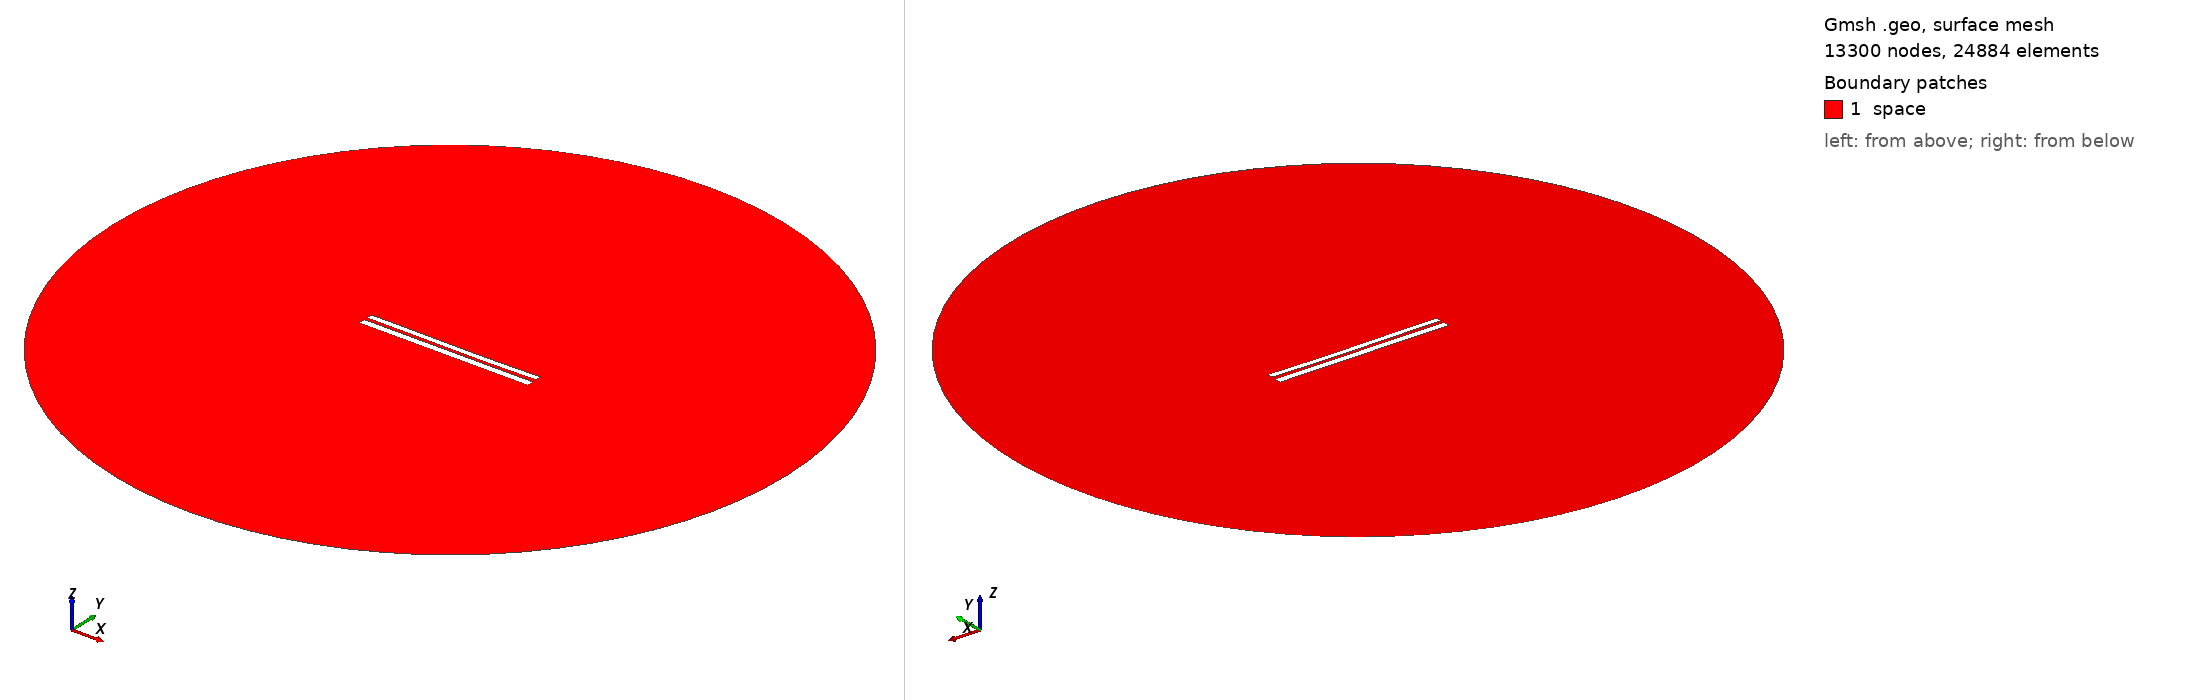

Gmsh geometry script, surface-meshed: 13300 nodes, 24884 surface elements. Boundary patches (legend numbers): 1 space. Left view from above one corner, right view from below the opposite corner. Legend entries are the model's physical surfaces. The drawing asked Gmsh for element sizes between 1% and 20% of the model's largest extent; the script's own settings can give other sizes.

=== 7143.geo (drawn) ===
//---------------------------------------
// Geometry kernel
//---------------------------------------

SetFactory("OpenCASCADE");



//---------------------------------------
// Parameters of the geometry
//---------------------------------------

// Overetch of the upper plate
overetch = 0.25;

// Distance between the plates
distance = 1.75;

// Discretization over the x axis (for the deformation)
nx = 50; 

// Length of the plate
L = 100 - overetch; 

// Number of modes
n = 4; 

// 1st mode coefficient
coeff(1) = 0.0;
beta(1) = 0.596864 * 3.1415926535 / L;

// 2nd mode coefficient
coeff(2) = -0.15;
beta(2) = 1.49418 * 3.1415926535 / L;

// 3rd mode coefficient
coeff(3) = 0.07499999999999998;
beta(3) = 2.50025 * 3.1415926535 / L;

// 4th mode coefficient
coeff(4) = 0.0;
beta(4) = 3.49999 * 3.1415926535 / L;



//---------------------------------------
// Upper plate (deformed rectangle)
//---------------------------------------

// Coordiantes of the upper plate
xmin = -50;
xmax = 50 - overetch;

// Height of the upper plate
yheight = 4 - 2 * overetch;

// Indexes of the points
UpperID[] = {};
LowerID[] = {};
LeftID[] = {};
RightID[] = {};

// Point index
p = 1;

// Horizontal edges
For i In {1:nx}
    x = xmin + (i-1)*(xmax - xmin)/(nx-1);

    y_bottom = distance / 2 + overetch;
    For j In {1:n}
        C = (Cosh(beta(j)*L) + Cos(beta(j)*L)) / (Sinh(beta(j)*L) + Sin(beta(j)*L));
        y_bottom  = y_bottom + coeff(j) * (Cosh(beta(j)*(x+50)) - Cos(beta(j)*(x+50)) - C * (Sinh(beta(j)*(x+50)) - Sin(beta(j)*(x+50))));
    EndFor

    y_top = y_bottom + yheight;

    Point(p) = {x, y_top, 0, 1.0};
    UpperID[i] = p;
    p = p + 1;

    Point(p) = {x, y_bottom, 0, 1.0};
    LowerID[i] = p;
    p = p + 1;
EndFor

// Create point lists
UpperPts[] = {}; LowerPts[] = {};
For i In {1:nx}
  UpperPts[] += {UpperID[i]};
  LowerPts[] += {LowerID[i]};
EndFor

// Build splines
Spline(1) = {UpperPts[]};
Spline(2) = {LowerPts[]};
Line(3) = {LowerPts[nx-1], UpperPts[nx-1]};
Line(4) = {LowerPts[0], UpperPts[0]};

// Build the plane surface
Curve Loop(1) = {2, 3, -1, -4};
Plane Surface(1) = {1};



//---------------------------------------
// Lower plate (rectangle)
//---------------------------------------

// Vertices
Point(1001) = {-50, -1, 0, 1.0};
Point(1002) = { 50, -1, 0, 1.0};
Point(1003) = { 50,  -5, 0, 1.0};
Point(1004) = {-50,  -5, 0, 1.0};

// Edges
Line(5) = {1001, 1002};
Line(6) = {1002, 1003};
Line(7) = {1003, 1004};
Line(8) = {1004, 1001};

// Plane surface
Line Loop(2) = {5, 6, 7, 8};
Plane Surface(2) = {2}; 



//---------------------------------------
// Outer (fictious) boundary
//---------------------------------------

// Points
Point(1005) = {0, 0, 0};       // Center
Point(1006) = {200, 0, 0};     // Start point
Point(1007) = {0, 200, 0};     // 90 degrees
Point(1008) = {-200, 0, 0};    // 180 degrees
Point(1009) = {0, -200, 0};    // 270 degrees

// Circle arcs (each needs start, center, end)
Circle(9) = {1006, 1005, 1007};
Circle(10) = {1007, 1005, 1008};
Circle(11) = {1008, 1005, 1009};
Circle(12) = {1009, 1005, 1006};

// Plane surface for the entire domain
Curve Loop(3) = {9, 10, 11, 12};
Surface(3) = {3};

// Subtract the plates from the whole domain to obtain the actual domain where we want to solve the equations
BooleanDifference{ Surface{3}; Delete; }{ Surface{1}; Surface{2}; Delete; }




//---------------------------------------
// Transfinite Lines/Curves
//---------------------------------------

// Set the number of points on the boundaries
r = 7;

// Plates
Transfinite Curve {1, 2} = 50*r Using Progression 1;
Transfinite Curve {3, 4} = 2*r Using Progression 1;
Transfinite Line {5, 7} = 50*r Using Progression 1;
Transfinite Line {6, 8} = 2*r Using Progression 1;

// Outer boundary
Transfinite Line {9, 10, 11, 12} = 20 Using Progression 1;



//---------------------------------------
// Physical groups
//---------------------------------------                

// Physical curves (boundaries)
Physical Line("force_segment", 10) = {2};
Physical Line("upper_plate", 11) = {1, 3, 4};
Physical Line("lower_plate", 12) = {5, 6, 7, 8};
Physical Line("boundary", 20) = {9, 10, 11, 12};

// Physical Surfaces
Physical Surface("space", 30) = {3};



//---------------------------------------
// 6. Generate the Mesh
//---------------------------------------

// 2D mesh generation
Mesh 2;
